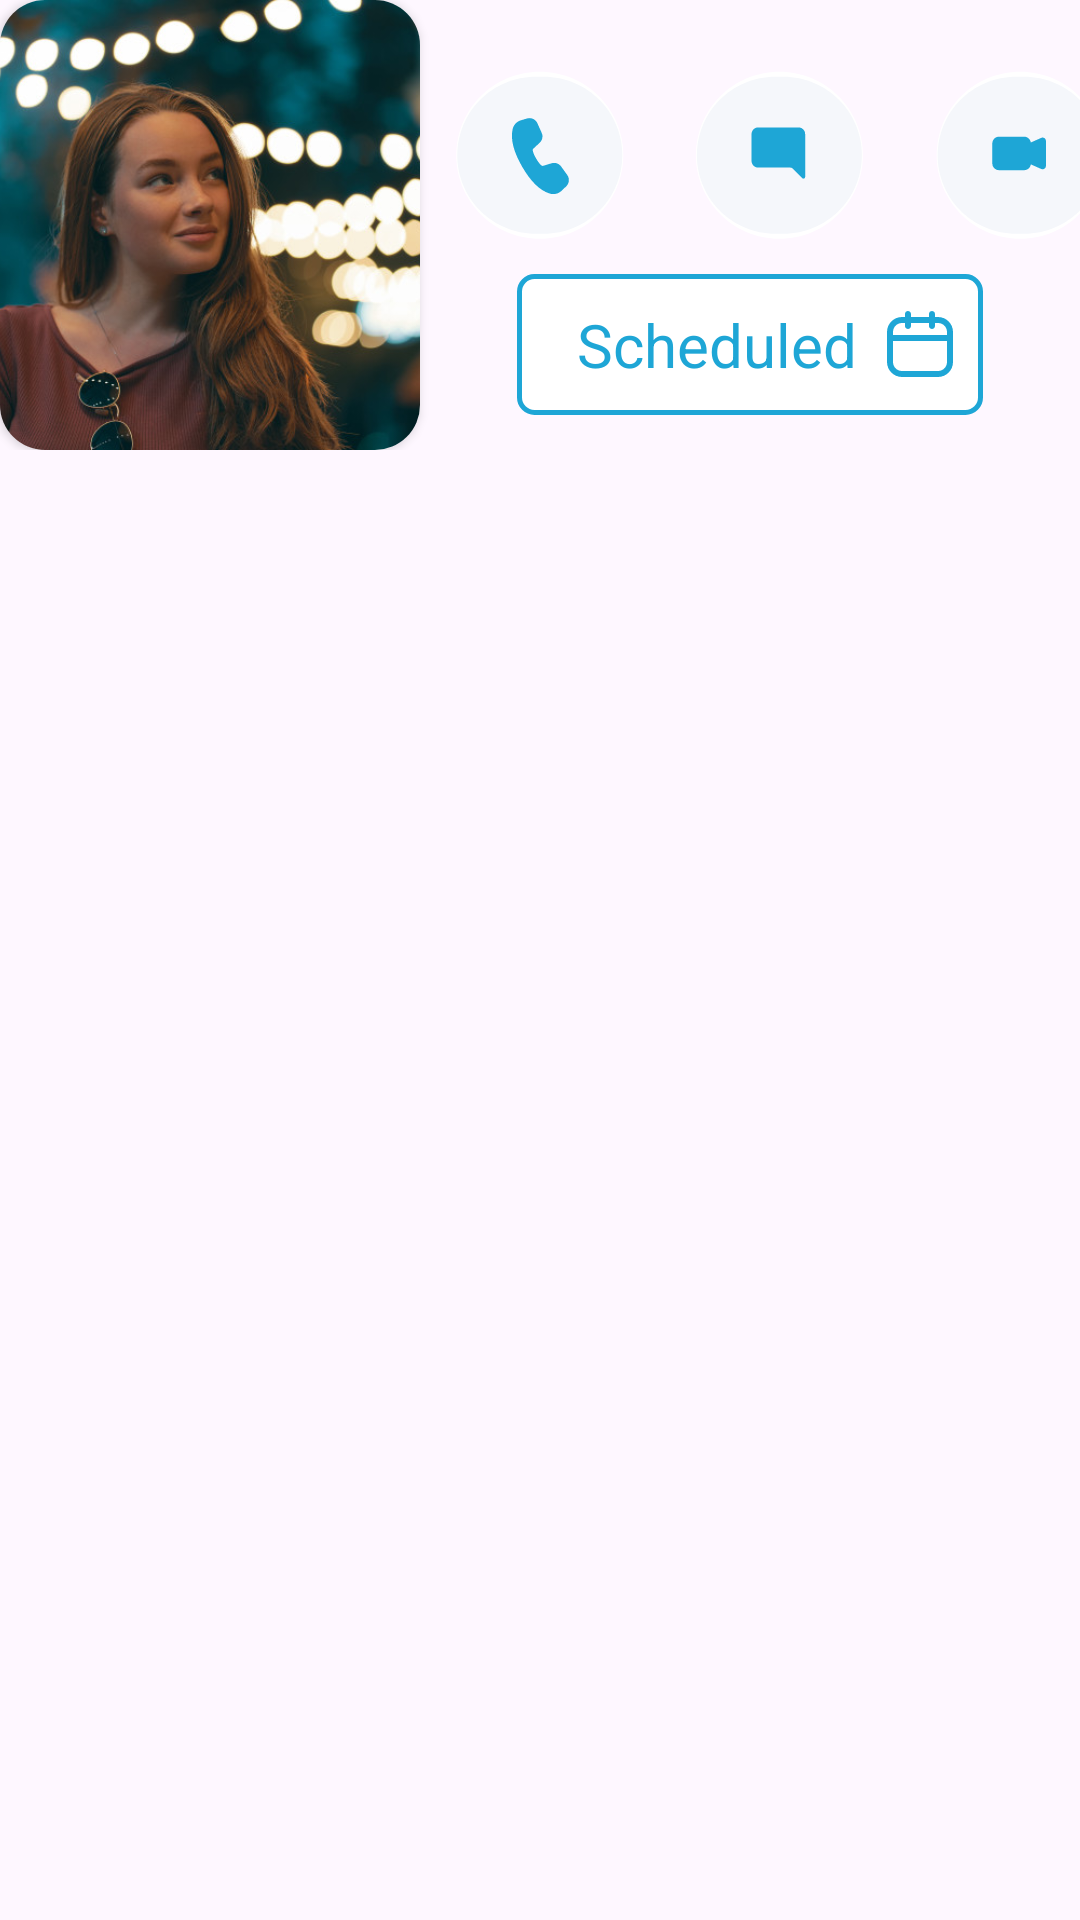

This screen was rendered from an Android layout file. Write that file and the resources it references.
<!-- AndroidManifest.xml: application theme Theme.MvvmWithFlow -->
<!-- res/layout/activity_patient_details.xml -->
<?xml version="1.0" encoding="utf-8"?>
<LinearLayout xmlns:android="http://schemas.android.com/apk/res/android"
    xmlns:app="http://schemas.android.com/apk/res-auto"
    xmlns:tools="http://schemas.android.com/tools"
    android:id="@+id/main"
    android:layout_width="match_parent"
    android:layout_height="match_parent"
    tools:context=".ui.PatientDetailsActivity"
    android:orientation="vertical"
    android:layout_margin="15dp">
    <LinearLayout
        android:layout_width="match_parent"
        android:layout_height="wrap_content"
        android:orientation="horizontal">
       <androidx.cardview.widget.CardView
           android:layout_width="140dp"
           android:layout_height="150dp"
           app:cardCornerRadius="15dp">
           <ImageView
               android:layout_width="match_parent"
               android:layout_height="match_parent"
               android:src="@drawable/profile_icon_new1"
               android:scaleType="centerCrop"/>
       </androidx.cardview.widget.CardView>
        <LinearLayout
            android:layout_width="wrap_content"
            android:layout_height="wrap_content"
            android:orientation="vertical"
            android:layout_gravity="center_vertical">
            <LinearLayout
                android:layout_width="wrap_content"
                android:layout_height="wrap_content"
                android:orientation="horizontal">
                <androidx.appcompat.widget.AppCompatImageView
                    android:layout_width="80dp"
                    android:layout_height="80dp"
                    android:src="@drawable/circle_audio_call"
                    />
                <androidx.appcompat.widget.AppCompatImageView
                    android:layout_width="80dp"
                    android:layout_height="80dp"
                    android:src="@drawable/circle_chat"
                    />
                <androidx.appcompat.widget.AppCompatImageView
                    android:layout_width="80dp"
                    android:layout_height="80dp"
                    android:src="@drawable/circle_video_call"
                    />

            </LinearLayout>
            <LinearLayout
                android:layout_width="wrap_content"
                android:layout_height="wrap_content"
                android:layout_gravity="center"
                android:background="@drawable/rounded_corner"
                android:paddingStart="10dp"
                android:paddingEnd="10dp"
                >
                <TextView
                    android:layout_width="wrap_content"
                    android:layout_height="wrap_content"
                    android:text="@string/scheduled"
                    android:textSize="20sp"
                    android:textColor="@color/time_bg"
                    android:padding="10dp"/>
                <ImageView
                    android:layout_width="22dp"
                    android:layout_height="22dp"
                    android:src="@drawable/appointments_inactive"
                    android:layout_gravity="center_vertical"/>

            </LinearLayout>

        </LinearLayout>

    </LinearLayout>

</LinearLayout>
<!-- resources referenced by this layout -->
<resources>
  <color name="time_bg">#1EA6D6</color>
  <!-- drawable circle_chat (drawable) -->
  <vector xmlns:android="http://schemas.android.com/apk/res/android"
      android:width="57dp"
      android:height="57dp"
      android:viewportWidth="57"
      android:viewportHeight="57">
      <path
          android:fillColor="#ffffff"
          android:pathData="M8.519,28.793C8.519,17.84 17.398,8.96 28.352,8.96C39.306,8.96 48.185,17.84 48.185,28.793C48.185,39.747 39.306,48.626 28.352,48.626C17.398,48.626 8.519,39.747 8.519,28.793Z" />
      <path
          android:fillColor="#F5F7FB"
          android:pathData="M8.76,28.793C8.76,18.493 17.109,10.144 27.409,10.144H29.294C39.593,10.144 47.943,18.493 47.943,28.793C47.943,39.093 39.593,47.442 29.294,47.442H27.409C17.109,47.442 8.76,39.093 8.76,28.793Z" />
      <path
          android:fillColor="#1EA6D6"
          android:pathData="M32.882,22.182C33.304,22.182 33.708,22.35 34.007,22.648C34.305,22.947 34.473,23.351 34.473,23.774V33.954C34.473,34.033 34.45,34.11 34.406,34.175C34.362,34.241 34.3,34.292 34.227,34.322C34.154,34.352 34.074,34.36 33.997,34.344C33.92,34.329 33.849,34.291 33.793,34.235L31.523,31.965C31.374,31.815 31.171,31.732 30.961,31.732H23.332C22.91,31.732 22.505,31.564 22.207,31.265C21.908,30.967 21.741,30.562 21.741,30.14V23.774C21.741,23.351 21.908,22.947 22.207,22.648C22.505,22.35 22.91,22.182 23.332,22.182H32.882Z" />
  </vector>
  <!-- drawable rounded_corner (drawable) -->
  <?xml version="1.0" encoding="UTF-8"?>
  <shape xmlns:android="http://schemas.android.com/apk/res/android">
      <solid android:color="#FFFFFF" />
      <stroke
          android:width="1.5dp"
          android:color="@color/time_bg" />
      <corners android:radius="5dp" />
      <padding
          android:left="0dp"
          android:top="0dp"
          android:right="0dp"
          android:bottom="0dp" />
  </shape>
  <string name="scheduled">Scheduled</string>
  <style name="Theme.MvvmWithFlow" parent="Base.Theme.MvvmWithFlow" />
  <style name="Base.Theme.MvvmWithFlow" parent="Theme.Material3.DayNight.NoActionBar">
          <item name="searchViewStyle">@style/CustomSearchView</item>
          
          
          
          <item name="colorPrimary">@color/appcolor_1</item>
          <item name="colorPrimaryVariant">@color/appcolor_1</item>
          <item name="colorOnPrimary">@color/appcolor_1</item>
          <item name="windowActionBar">false</item>
          <item name="windowNoTitle">true</item>
      </style>
  <style name="CustomSearchView" parent="Widget.AppCompat.SearchView">
          <item name="queryBackground">@android:color/transparent</item>
          <item name="queryHint">Search..</item>
      </style>
  <color name="appcolor_1">#21ADDF</color>
</resources>
